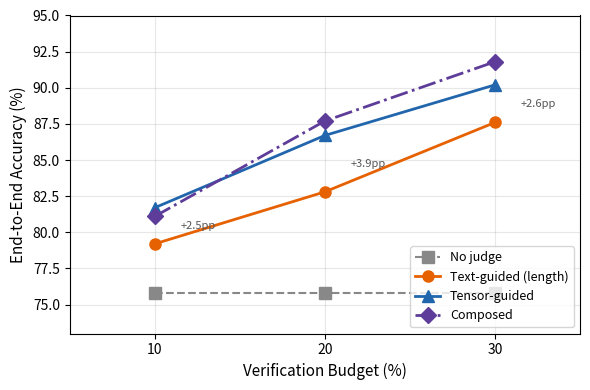

Write the Python code that produced this figure. (Note: this script raises an exception after producing the figure.)
#!/usr/bin/env python3
"""Regenerate the budget curve figure with the length-only text baseline.

Text baseline now uses response length alone (AUC 0.85-0.97 per model),
the strongest available text-channel signal. Previous versions used a
mixed judge (self-report + hedging + length) that was hobbled by the
inverted self-report signal.
"""

import matplotlib.pyplot as plt
import matplotlib
matplotlib.use("Agg")
import numpy as np

# Data from consistent Monte Carlo simulation (1000 trials, seed=42)
# with stratified evaluator labels (75/80 human calibration, 93.8%)
# Text baseline uses raw word count (the strongest text-channel signal,
# per-model AUC 0.85-0.97), not the lossy length_score heuristic.
data = {
    "No judge":                [75.8, 75.8, 75.8],
    "Text-guided (length)":    [79.2, 82.8, 87.6],
    "Tensor-guided":           [81.7, 86.7, 90.2],
    "Composed":                [81.1, 87.7, 91.8],
}

budgets = [10, 20, 30]

fig, ax = plt.subplots(1, 1, figsize=(6, 4))

# Colorblind-friendly: blue, orange, brown, gray — no red-green
# Distinct markers + linestyles ensure greyscale readability
styles = {
    "No judge":              {"color": "#888888", "marker": "s", "linestyle": "--", "linewidth": 1.5},
    "Text-guided (length)":  {"color": "#e66101", "marker": "o", "linestyle": "-", "linewidth": 2},
    "Tensor-guided":         {"color": "#2166ac", "marker": "^", "linestyle": "-", "linewidth": 2},
    "Composed":              {"color": "#5e3c99", "marker": "D", "linestyle": "-.", "linewidth": 2},
}

for label, values in data.items():
    s = styles[label]
    ax.plot(budgets, values, label=label, marker=s["marker"],
            linestyle=s["linestyle"], linewidth=s["linewidth"],
            color=s["color"], markersize=8)

# Annotate the growing gap at each budget level
for i, b in enumerate(budgets):
    tensor_y = data["Tensor-guided"][i]
    length_y = data["Text-guided (length)"][i]
    gap = tensor_y - length_y
    mid_y = (tensor_y + length_y) / 2
    ax.annotate(f"+{gap:.1f}pp",
                xy=(b, mid_y), fontsize=8, color="#555555",
                ha="left", va="center",
                xytext=(b + 1.5, mid_y))

ax.set_xlabel("Verification Budget (%)", fontsize=11)
ax.set_ylabel("End-to-End Accuracy (%)", fontsize=11)
ax.set_xticks(budgets)
ax.set_xlim(5, 35)
ax.set_ylim(73, 95)
ax.legend(loc="lower right", fontsize=9)
ax.grid(True, alpha=0.3)

plt.tight_layout()

# Save to all figure locations
for ext in ["pdf", "png"]:
    for dest in [
        f"papers/sosp/figures/exp27_aggregate_budget_curve.{ext}",
        f"arxiv/exp27_aggregate_budget_curve.{ext}",
        f"exp27_aggregate_budget_curve.{ext}",
    ]:
        fig.savefig(dest, bbox_inches="tight", dpi=150)
        print(f"Saved: {dest}")
